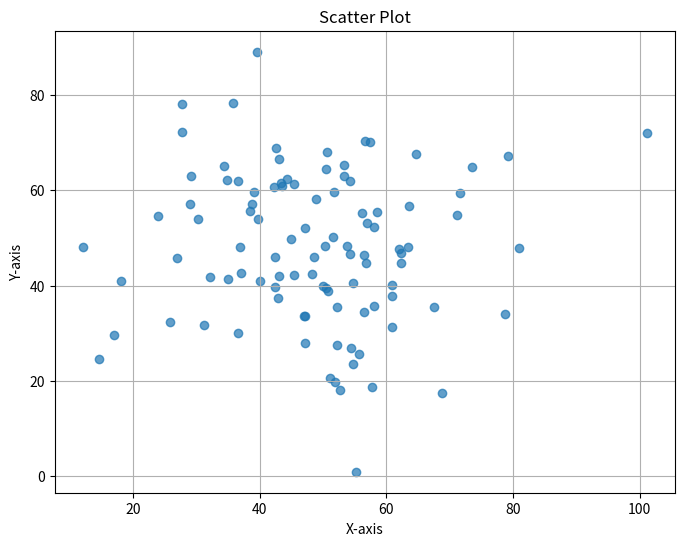

Python code for this plot:
import matplotlib.pyplot as plt
import numpy as np
import random
import string

# Генерация случайных данных
n = 100
x = np.random.normal(loc=50, scale=15, size=n)
y = np.random.normal(loc=50, scale=15, size=n)

# Создание диаграммы рассеяния
plt.figure(figsize=(8, 6))
plt.scatter(x, y, alpha=0.7)
plt.title('Scatter Plot')
plt.xlabel('X-axis')
plt.ylabel('Y-axis')
plt.grid(True)

# Генерация случайного имени файла
random_name = "scatter_plot_" + ''.join(random.choices(string.ascii_lowercase + string.digits, k=10)) + ".png"

# Сохранение графика в файл
plt.savefig(random_name)
print(f"Scatter plot saved to file: {random_name}")
